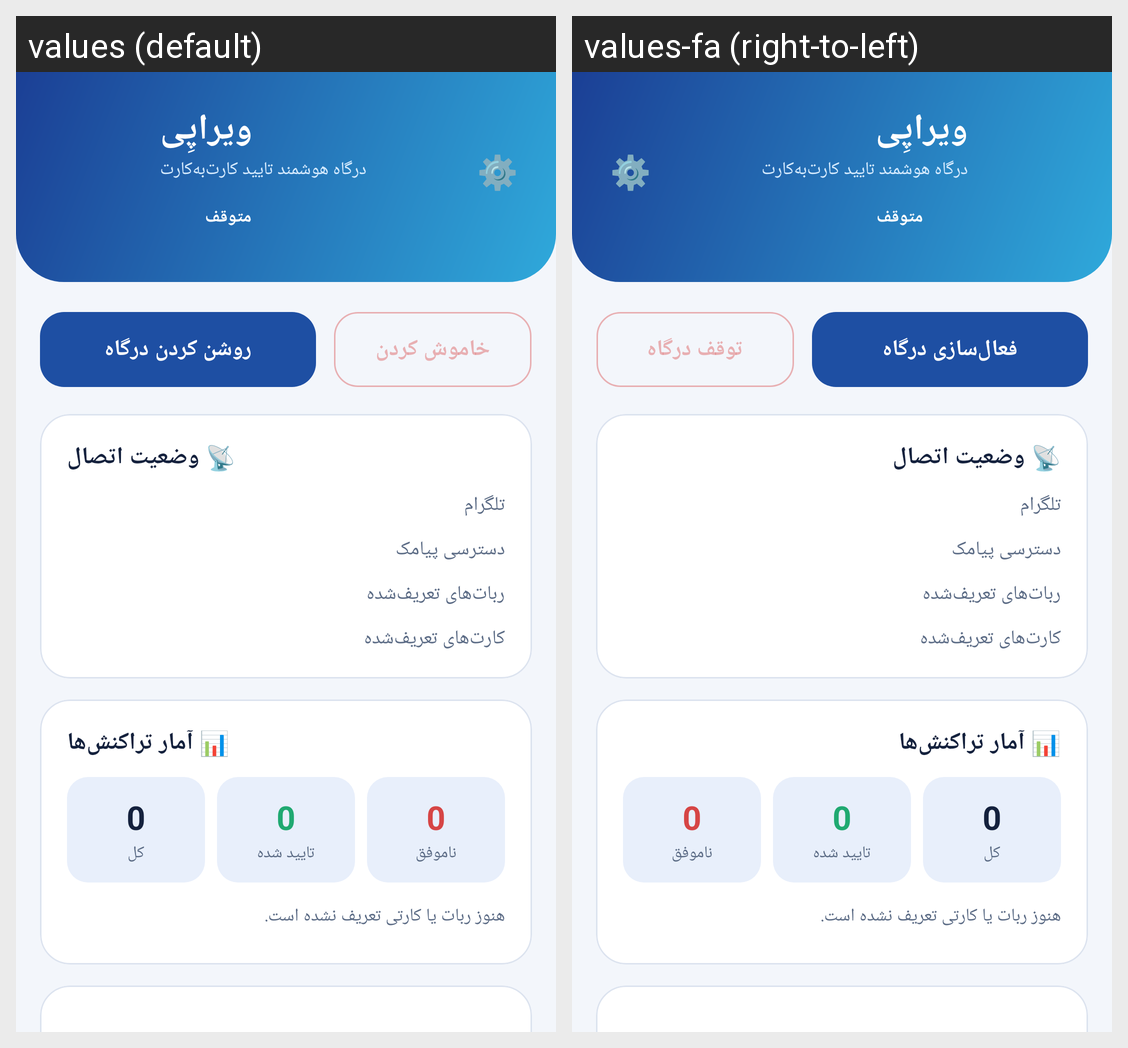

The same Android screen rendered under two of its app's locales, left to right. List the strings drawn on it with the default value and each locale's translation.
Android screen res/layout/activity_main.xml rendered under 2 locales, left to right: values (default), values-fa (right-to-left). Device: Nexus 5 (rendered at 1080×1920; each locale shown at half size, 540×960, under a caption strip naming it); theme Theme.ViraPay.
Strings drawn on this screen, with the default value and each locale's value (text and hints the layout hard-codes, and strings that could not be matched under every locale, appear in the picture but are not listed):

app_name
  values: ویراپِی
  values-fa: ویراپِی

app_tagline
  values: درگاه هوشمند تایید کارت‌به‌کارت
  values-fa: درگاه هوشمند تایید کارت‌به‌کارت  [not translated; the default value is used]

status_stopped
  values: متوقف
  values-fa: متوقف  [not translated; the default value is used]

start_service
  values: روشن کردن درگاه
  values-fa: فعال‌سازی درگاه

stop_service
  values: خاموش کردن
  values-fa: توقف درگاه

section_connection
  values: 📡 وضعیت اتصال
  values-fa: 📡 وضعیت اتصال  [not translated; the default value is used]

conn_telegram
  values: تلگرام
  values-fa: تلگرام  [not translated; the default value is used]

conn_sms
  values: دسترسی پیامک
  values-fa: دسترسی پیامک  [not translated; the default value is used]

conn_bots
  values: ربات‌های تعریف‌شده
  values-fa: ربات‌های تعریف‌شده  [not translated; the default value is used]

conn_cards
  values: کارت‌های تعریف‌شده
  values-fa: کارت‌های تعریف‌شده  [not translated; the default value is used]

section_stats
  values: 📊 آمار تراکنش‌ها
  values-fa: 📊 آمار تراکنش‌ها  [not translated; the default value is used]

stat_total
  values: کل
  values-fa: کل  [not translated; the default value is used]

stat_ok
  values: تایید شده
  values-fa: تایید شده  [not translated; the default value is used]

stat_fail
  values: ناموفق
  values-fa: ناموفق  [not translated; the default value is used]

stats_empty
  values: هنوز ربات یا کارتی تعریف نشده است.
  values-fa: هنوز ربات یا کارتی تعریف نشده است.  [not translated; the default value is used]
